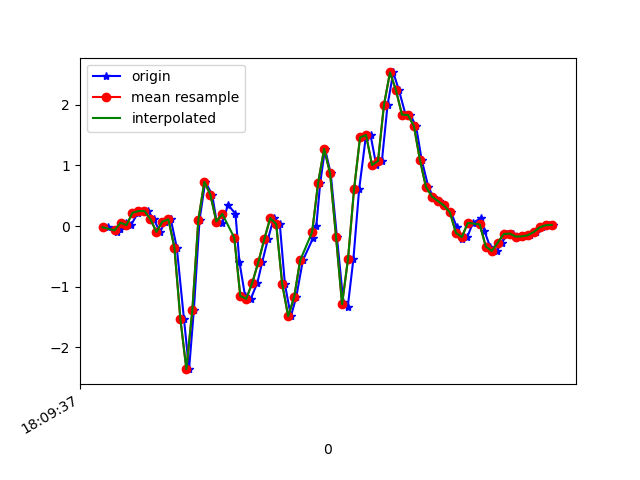

The file beside this chart, header and first rows:
1617818977777, 514621399965974, -0.020077791, 0.014127681, -0.028002791
1617818977807, 514621418989142, -0.09705, -0.4428, -0.04144
1617818977819, 514621438037110, -0.04573, -0.0494, -0.07443
1617818977837, 514621457060278, 0.05567, -0.4074, -0.01456
1617818977855, 514621476083430, 0.01535, -0.2608, -0.08909
1617818977878, 514621495093350, 0.2194, -0.08972, -0.0671
1617818977894, 514621514140054, 0.2475, -0.3316, -0.04389
1617818977912, 514621533161974, 0.2487, -0.284, -0.07565
1617818977931, 514621552183894, 0.1106, -0.5955, -0.04389
1617818977952, 514621571205782, -0.09583, -0.4477, -0.06465
1617818977970, 514621590227702, 0.074, -0.306, -0.1074
1617818977988, 514621609234966, 0.1106, -0.8887, -0.1355
1617818978008, 514621628254326, -0.3561, -0.8838, -0.1954
1617818978032, 514621647273654, -1.537, -1.035, -0.1697
1617818978049, 514621666293014, -2.361, -1.897, -0.1477
1617818978065, 514621685312374, -1.382, -2.102, -0.4019
1617818978084, 514621704385494, 0.1021, -1.822, -0.6328
1617818978103, 514621723407670, 0.7301, -2.022, -0.6902
1617818978126, 514621742454646, 0.5199, -2.168, -0.6853
1617818978141, 514621761476790, 0.07522, -2.033, -0.6633
1617818978160, 514621780498934, 0.04956, -1.656, -0.6181
1617818978179, 514621799543670, 0.3501, -1.182, -0.3408
1617818978204, 514621818591606, 0.2023, -0.5454, 0.07584
1617818978217, 514621837614774, -0.5882, 0.2194, 0.5132
1617818978236, 514621856637942, -1.153, 1.073, 0.9262
1617818978255, 514621875661110, -1.2, 2.012, 1.389
1617818978277, 514621894709046, -0.9364, 2.875, 1.838
1617818978293, 514621913738038, -0.6004, 3.659, 2.247
1617818978312, 514621932761462, -0.2204, 4.351, 2.578
1617818978332, 514621951784758, 0.1314, 5.083, 2.827
1617818978352, 514621970808182, 0.03123, 5.54, 3.047
1617818978369, 514621989856374, -0.9535, 5.919, 3.307
1617818978389, 514622008893366, -1.49, 6.202, 3.439
1617818978407, 514622027917174, -1.17, 6.425, 3.353
1617818978429, 514622046941046, -0.5662, 6.728, 3.051
1617818978463, 514622065989622, -0.1997, 6.781, 2.248
1617818978474, 514622085013430, 0.001913, 5.358, 1.185
1617818978487, 514622104037238, 0.713, 3.326, 0.2811
1617818978503, 514622123077622, 1.274, 1.644, -0.2186
1617818978522, 514622142101238, 0.8693, 0.4979, -0.3945
1617818978543, 514622161124790, -0.1875, -0.2363, -0.3811
1617818978564, 514622180148342, -1.247, -0.89, -0.5802
1617818978579, 514622199196726, -1.333, -1.486, -0.9186
1617818978598, 514622218221750, -0.5356, -2.032, -1.167
1617818978617, 514622237245366, 0.6067, -2.498, -1.258
1617818978639, 514622256269046, 1.462, -2.956, -1.297
1617818978655, 514622275292598, 1.503, -3.445, -1.3
1617818978674, 514622294341046, 1.007, -3.933, -1.329
1617818978693, 514622313355830, 1.072, -4.203, -1.488
1617818978712, 514622332379254, 2.001, -4.057, -1.516
1617818978731, 514622351402614, 2.535, -3.772, -1.373
1617818978750, 514622370450934, 2.24, -3.542, -1.277
1617818978772, 514622389474294, 1.838, -3.397, -1.213
1617818978788, 514622408497654, 1.832, -3.178, -1.118
1617818978807, 514622427526006, 1.65, -2.919, -0.9883
1617818978826, 514622446574326, 1.09, -2.594, -0.8356
1617818978848, 514622465597814, 0.647, -2.131, -0.7061
1617818978864, 514622484621430, 0.4869, -1.641, -0.5668
1617818978883, 514622503669750, 0.4136, -1.212, -0.4507
1617818978902, 514622522689398, 0.3403, -0.7629, -0.3896
1617818978924, 514622541712886, 0.2267, -0.2913, -0.3188
... 18 more rows
